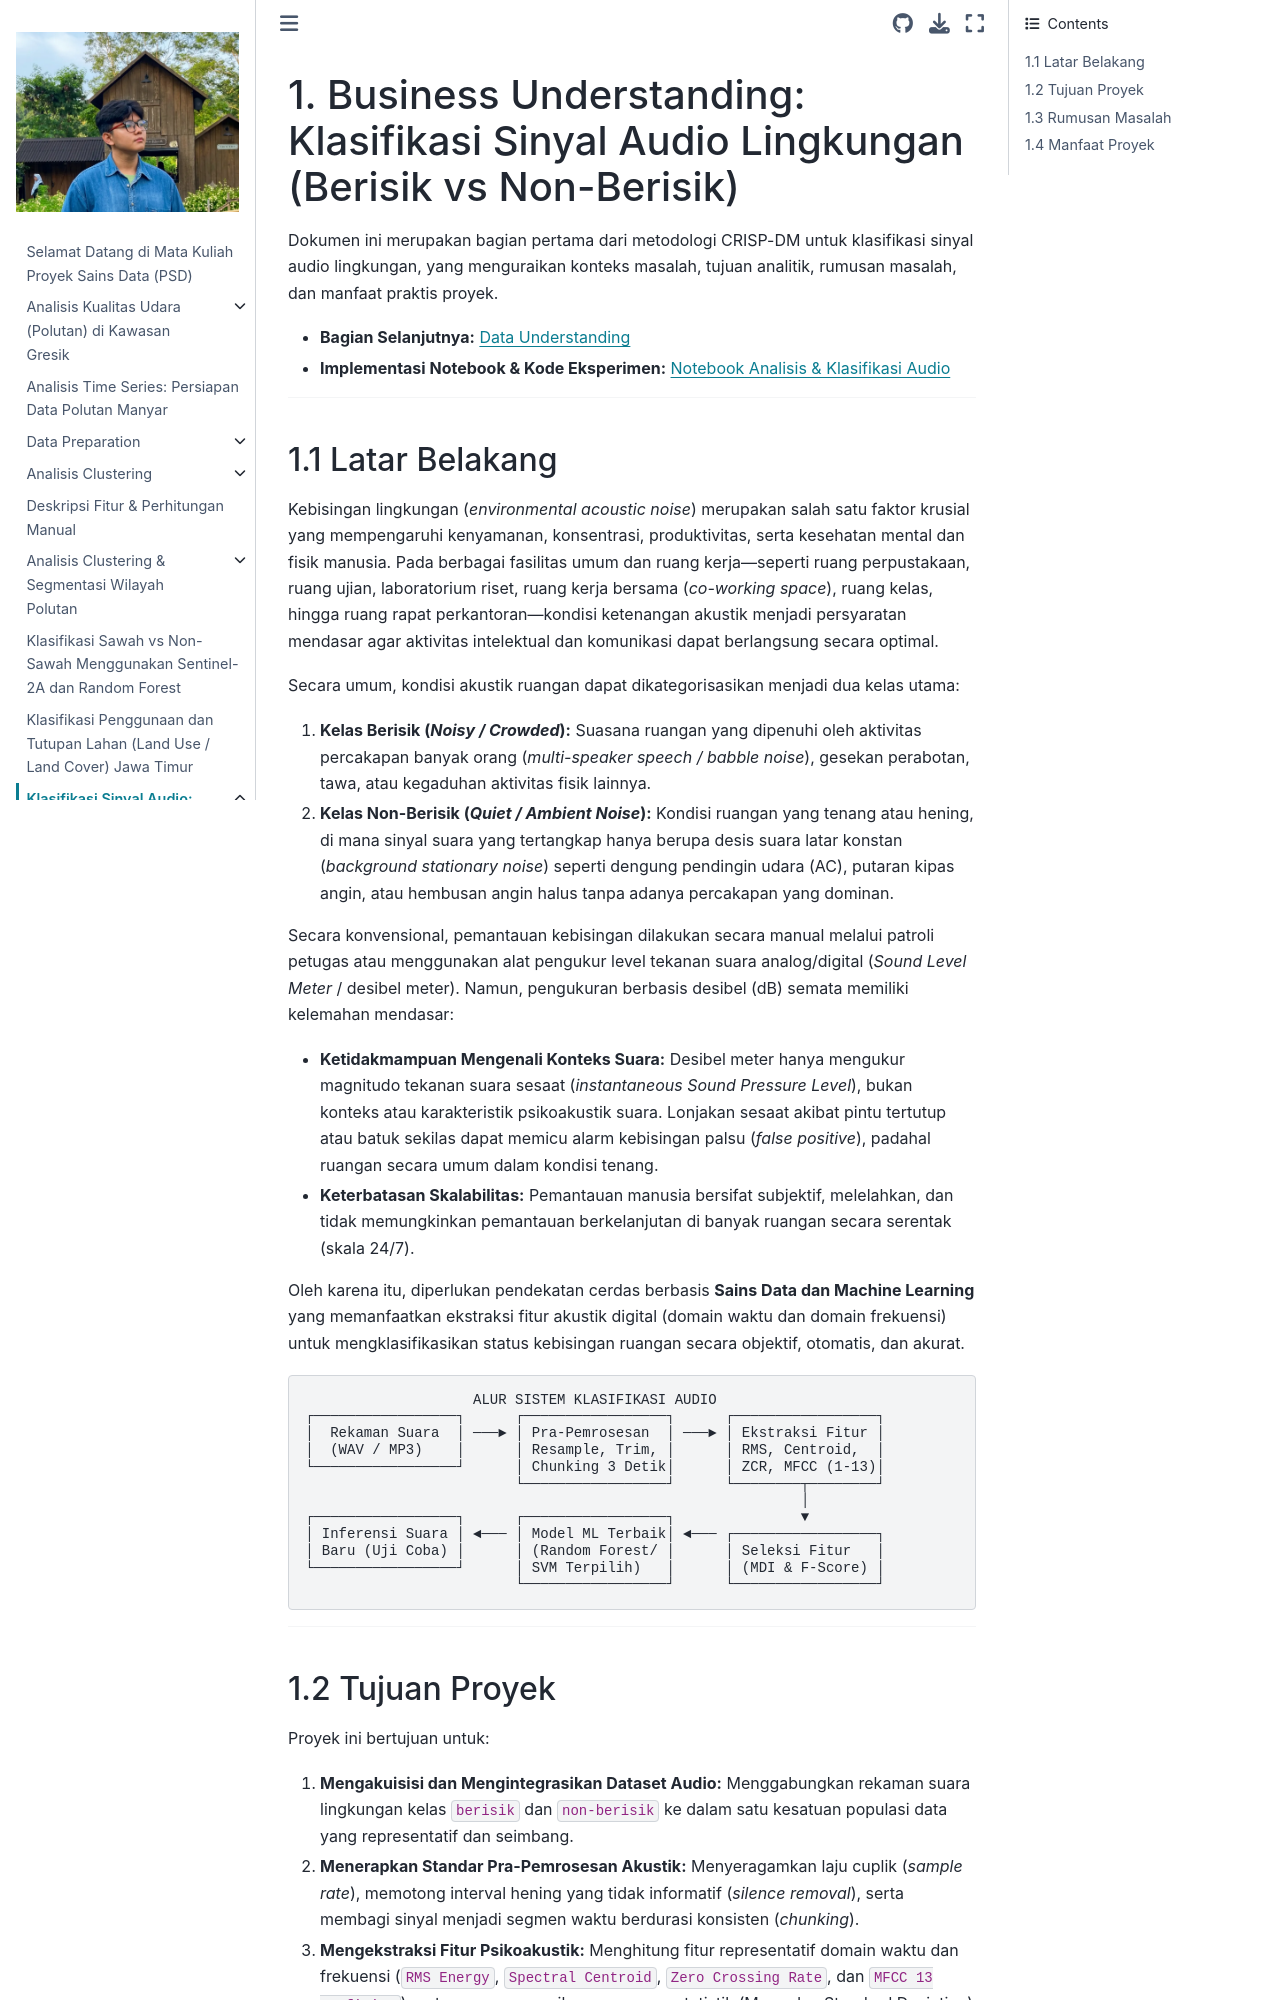

repository: Okansyailendra/PSD · page: audio/business_understanding.html · generator: jekyll

# 1. Business Understanding: Klasifikasi Sinyal Audio Lingkungan (Berisik vs Non-Berisik)

Dokumen ini merupakan bagian pertama dari metodologi CRISP-DM untuk klasifikasi sinyal audio lingkungan, yang menguraikan konteks masalah, tujuan analitik, rumusan masalah, dan manfaat praktis proyek.

- **Bagian Selanjutnya:** [Data Understanding](data_understanding.md)
- **Implementasi Notebook & Kode Eksperimen:** [Notebook Analisis & Klasifikasi Audio](audio)

---

## 1.1 Latar Belakang

Kebisingan lingkungan (*environmental acoustic noise*) merupakan salah satu faktor krusial yang mempengaruhi kenyamanan, konsentrasi, produktivitas, serta kesehatan mental dan fisik manusia. Pada berbagai fasilitas umum dan ruang kerja—seperti ruang perpustakaan, ruang ujian, laboratorium riset, ruang kerja bersama (*co-working space*), ruang kelas, hingga ruang rapat perkantoran—kondisi ketenangan akustik menjadi persyaratan mendasar agar aktivitas intelektual dan komunikasi dapat berlangsung secara optimal.

Secara umum, kondisi akustik ruangan dapat dikategorisasikan menjadi dua kelas utama:
1. **Kelas Berisik (*Noisy / Crowded*):** Suasana ruangan yang dipenuhi oleh aktivitas percakapan banyak orang (*multi-speaker speech / babble noise*), gesekan perabotan, tawa, atau kegaduhan aktivitas fisik lainnya.
2. **Kelas Non-Berisik (*Quiet / Ambient Noise*):** Kondisi ruangan yang tenang atau hening, di mana sinyal suara yang tertangkap hanya berupa desis suara latar konstan (*background stationary noise*) seperti dengung pendingin udara (AC), putaran kipas angin, atau hembusan angin halus tanpa adanya percakapan yang dominan.

Secara konvensional, pemantauan kebisingan dilakukan secara manual melalui patroli petugas atau menggunakan alat pengukur level tekanan suara analog/digital (*Sound Level Meter* / desibel meter). Namun, pengukuran berbasis desibel (dB) semata memiliki kelemahan mendasar:
- **Ketidakmampuan Mengenali Konteks Suara:** Desibel meter hanya mengukur magnitudo tekanan suara sesaat (*instantaneous Sound Pressure Level*), bukan konteks atau karakteristik psikoakustik suara. Lonjakan sesaat akibat pintu tertutup atau batuk sekilas dapat memicu alarm kebisingan palsu (*false positive*), padahal ruangan secara umum dalam kondisi tenang.
- **Keterbatasan Skalabilitas:** Pemantauan manusia bersifat subjektif, melelahkan, dan tidak memungkinkan pemantauan berkelanjutan di banyak ruangan secara serentak (skala 24/7).

Oleh karena itu, diperlukan pendekatan cerdas berbasis **Sains Data dan Machine Learning** yang memanfaatkan ekstraksi fitur akustik digital (domain waktu dan domain frekuensi) untuk mengklasifikasikan status kebisingan ruangan secara objektif, otomatis, dan akurat.

```
                    ALUR SISTEM KLASIFIKASI AUDIO
┌─────────────────┐      ┌─────────────────┐      ┌─────────────────┐
│  Rekaman Suara  │ ───► │ Pra-Pemrosesan  │ ───► │ Ekstraksi Fitur │
│  (WAV / MP3)    │      │ Resample, Trim, │      │ RMS, Centroid,  │
└─────────────────┘      │ Chunking 3 Detik│      │ ZCR, MFCC (1-13)│
                         └─────────────────┘      └────────┬────────┘
                                                           │
┌─────────────────┐      ┌─────────────────┐               ▼
│ Inferensi Suara │ ◄─── │ Model ML Terbaik│ ◄─── ┌─────────────────┐
│ Baru (Uji Coba) │      │ (Random Forest/ │      │ Seleksi Fitur   │
└─────────────────┘      │ SVM Terpilih)   │      │ (MDI & F-Score) │
                         └─────────────────┘      └─────────────────┘
```

---
